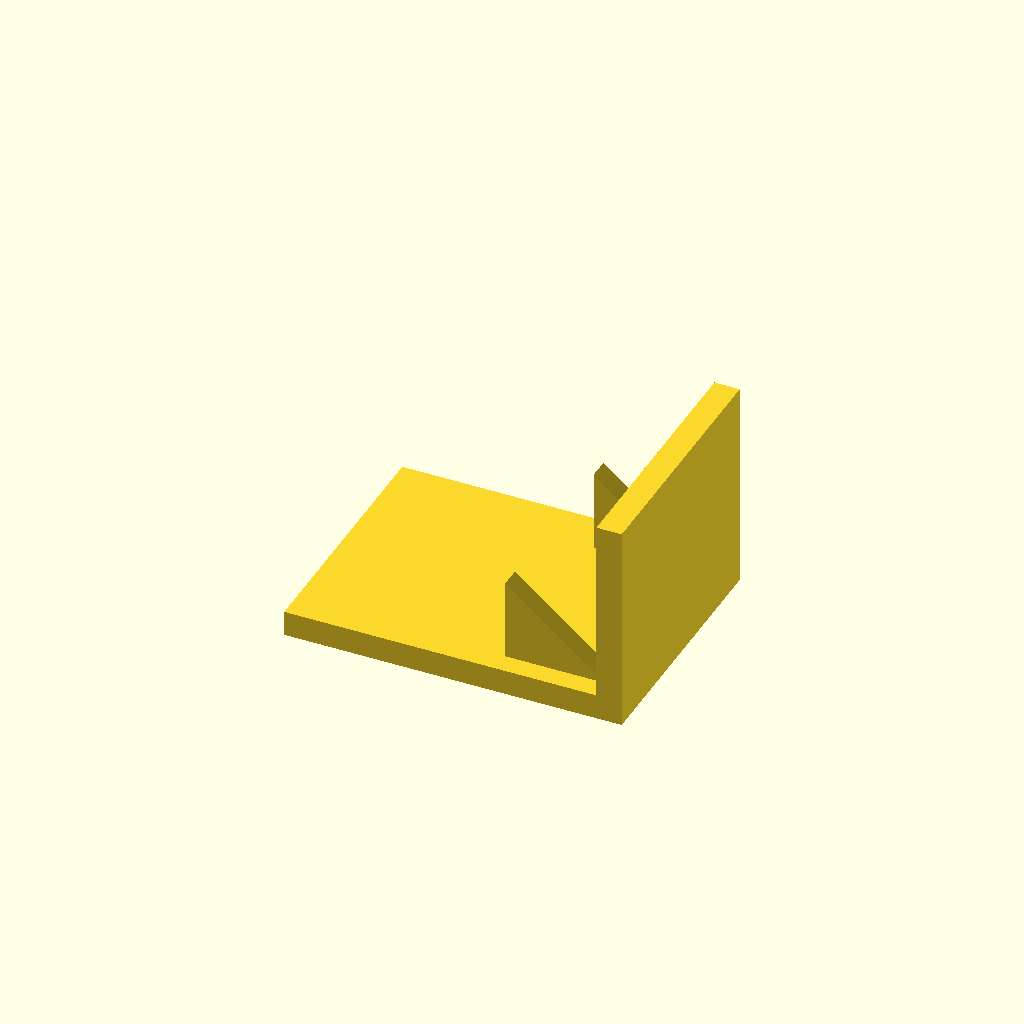
Cell 1 — every parameter at its default value.
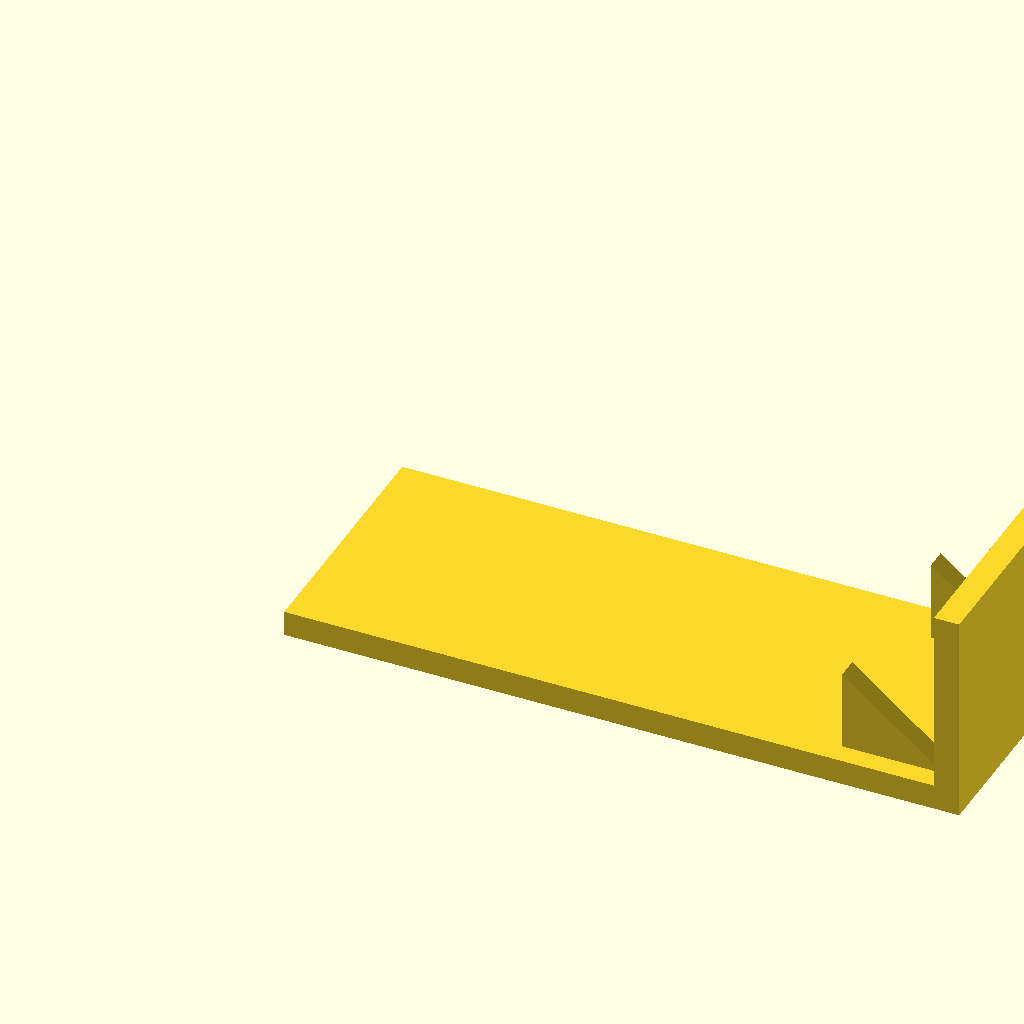
Cell 2: base_l = 160 (everything else at default).
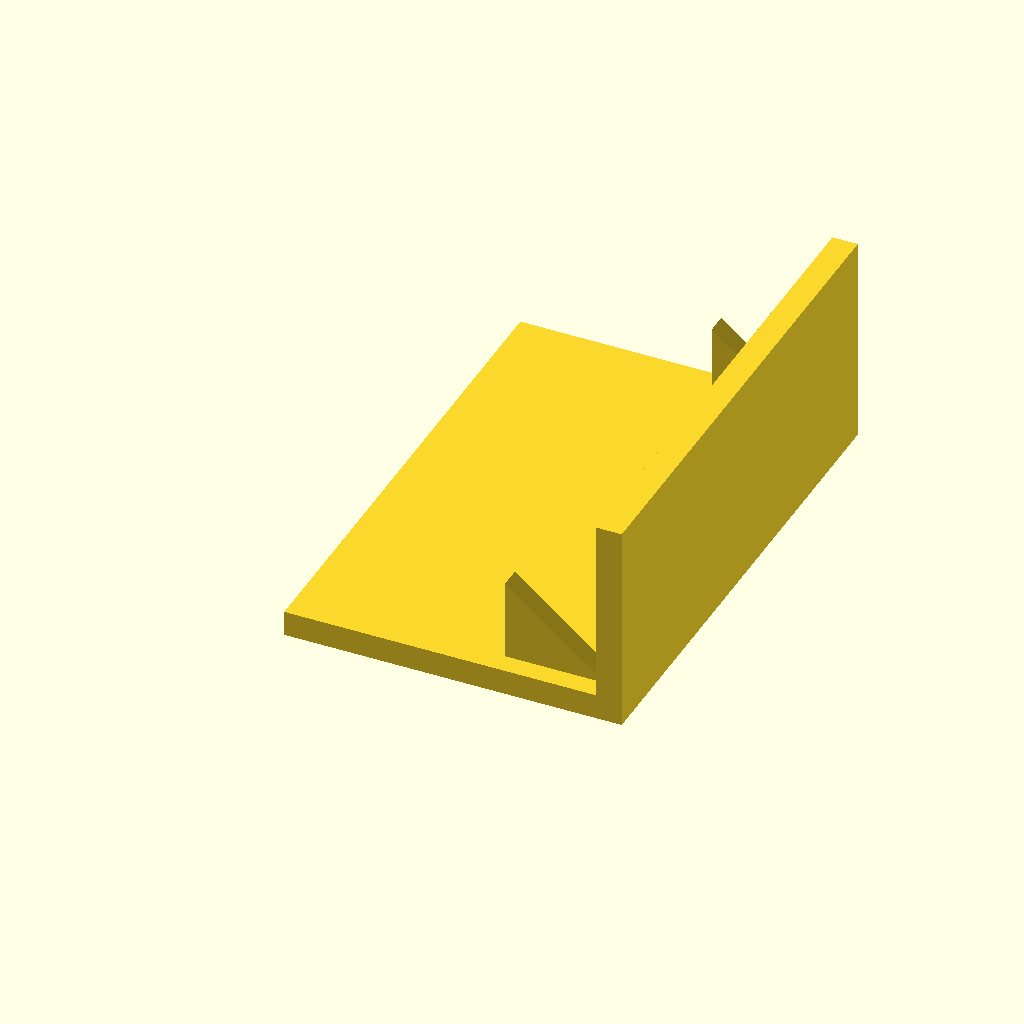
Cell 3 — base_w set to 120, the other parameters unchanged.
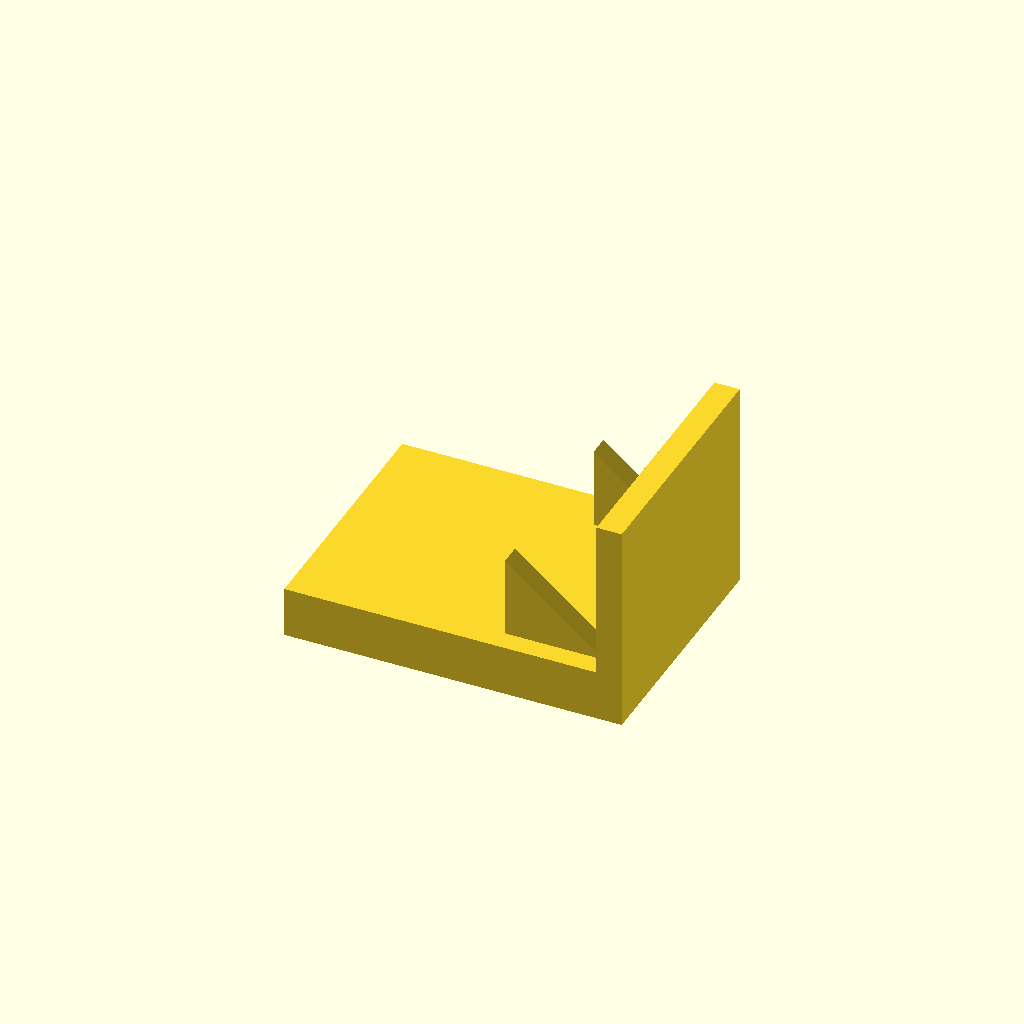
Cell 4: the same model with base_t = 12.
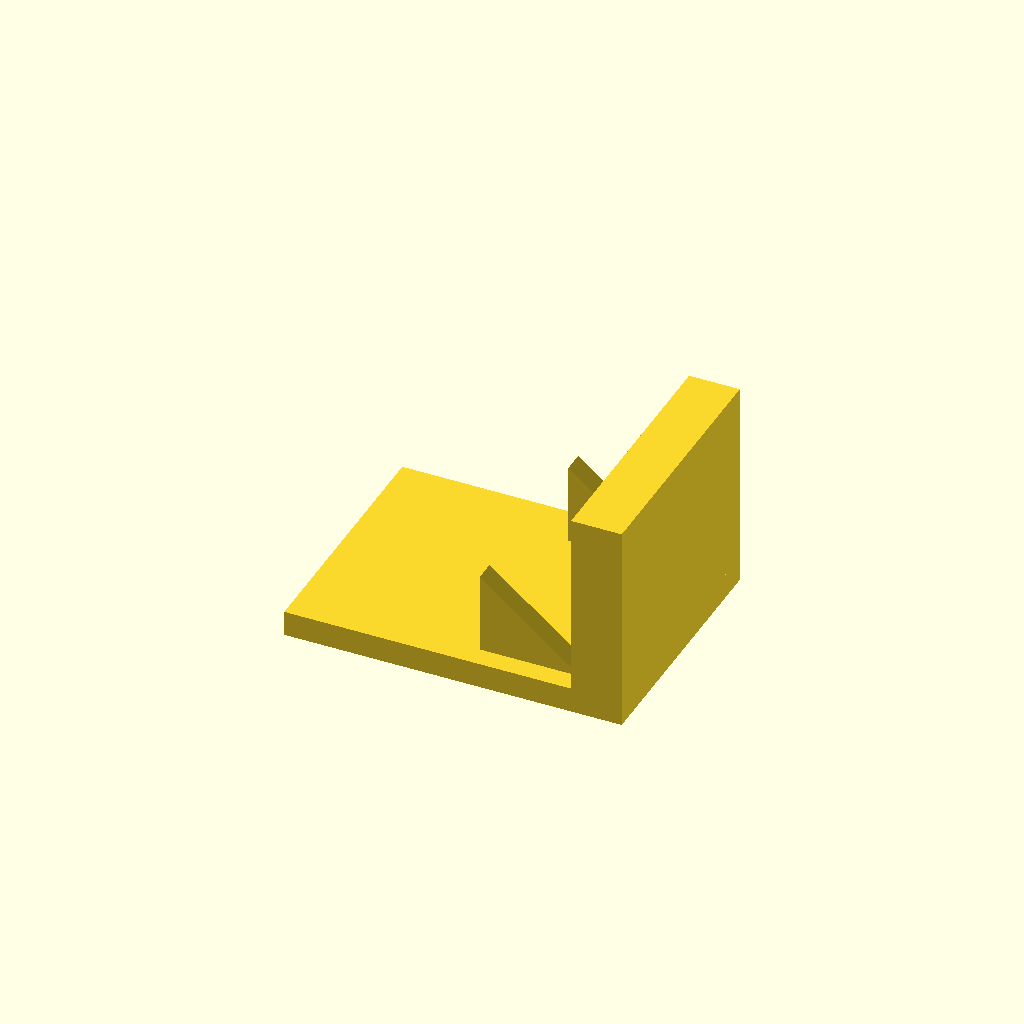
Cell 5: the same model with plate_t = 12.
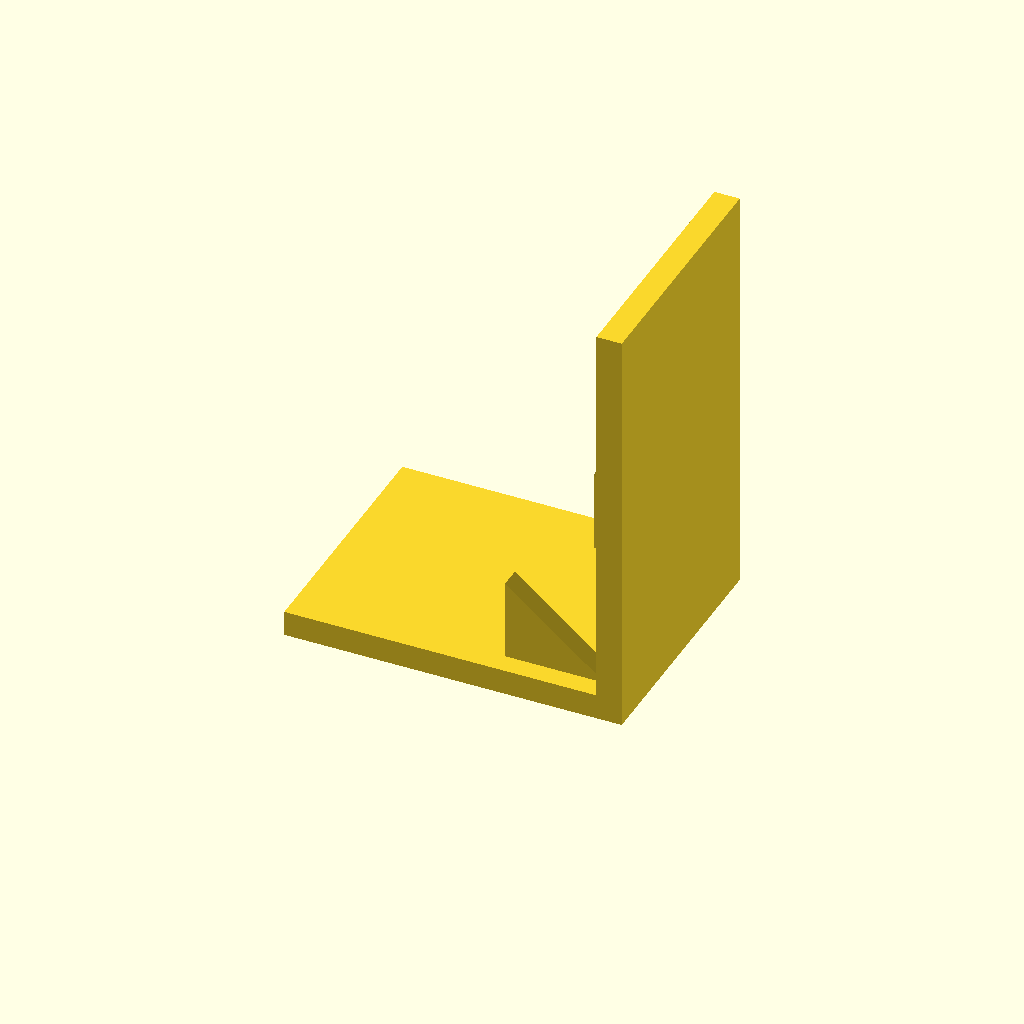
Cell 6: the same model with plate_h = 100.
One fixed orthographic camera (rotation 55°, 0°, 25°; colour scheme Cornfield) for every cell.
Source of the model, optional_data/data/solid3/ribbracket/part_0167.scad:
$fn = 32;

// ----------------------------------------------------------------------
// Rib bracket: 2-gusset L bracket
// ----------------------------------------------------------------------

// --- parameters (mm) ---
base_l = 80;              // foot length, X
base_w = 60;              // foot width, Y
base_t = 6;               // foot thickness
plate_t = 6;              // upright plate thickness
plate_h = 50;             // overall height
gus_l = 24;               // gusset leg along the foot
gus_h = 20;               // gusset height
gus_t = 5;                // gusset thickness
gus_edge = 5;             // gusset margin from the foot edge
n_gus = 2;                // gusset count

gus_pitch = (base_w - 2 * gus_edge - gus_t) / (n_gus - 1);  // gusset pitch

union() {
  cube([base_l, base_w, base_t]);
  translate([base_l - plate_t, 0, base_t - 1])
    cube([plate_t, base_w, plate_h - base_t + 1]);
  for (i = [0 : n_gus - 1])
    translate([base_l - plate_t - gus_l, gus_edge + i * gus_pitch, base_t - 1])
      rotate([-90, 0, 0])
        linear_extrude(height = gus_t)
          polygon(points = [[0, 0], [gus_l + 1, 0], [0, -gus_h]]);
}
Parameter table extracted from the source (name, type, default, range or options):
base_l: number, default 80
base_w: number, default 60
base_t: number, default 6
plate_t: number, default 6
plate_h: number, default 50
gus_l: number, default 24
gus_h: number, default 20
gus_t: number, default 5
gus_edge: number, default 5
n_gus: number, default 2
